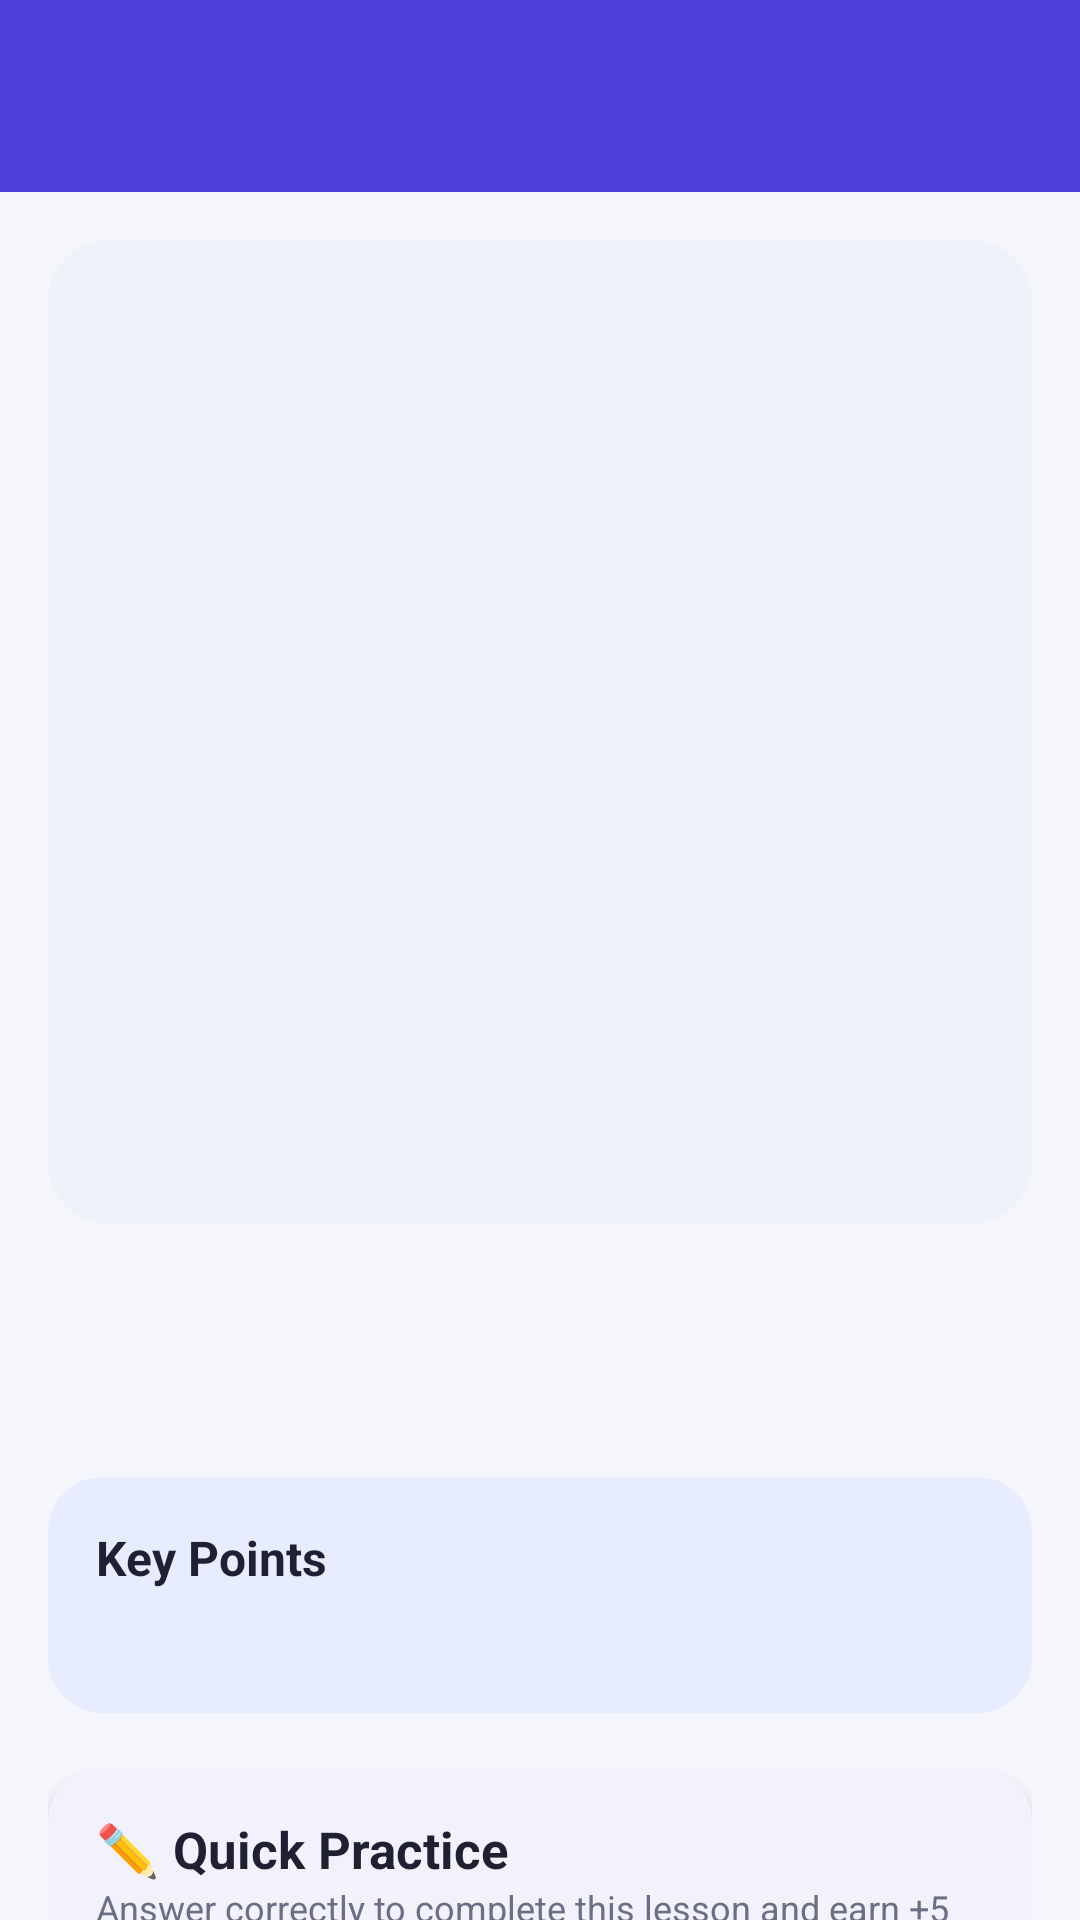

Here is an Android app screen rendered from its layout file. Give the layout XML and the strings, colors and styles it references.
<!-- AndroidManifest.xml: application theme Theme.BrainQuest -->
<!-- res/layout/activity_lesson.xml -->
<?xml version="1.0" encoding="utf-8"?>
<LinearLayout xmlns:android="http://schemas.android.com/apk/res/android"
    xmlns:app="http://schemas.android.com/apk/res-auto"
    xmlns:tools="http://schemas.android.com/tools"
    android:id="@+id/main"
    android:layout_width="match_parent"
    android:layout_height="match_parent"
    android:background="@color/background"
    android:orientation="vertical"
    tools:context=".ui.LessonActivity">

    <include
        android:id="@+id/appBarMain"
        layout="@layout/app_bar_main"
        android:layout_width="match_parent"
        android:layout_height="wrap_content" />

    <androidx.core.widget.NestedScrollView
        android:id="@+id/scroll"
        android:layout_width="match_parent"
        android:layout_height="0dp"
        android:layout_weight="1">

        <LinearLayout
            android:layout_width="match_parent"
            android:layout_height="wrap_content"
            android:orientation="vertical"
            android:padding="16dp">

            
            <com.google.android.material.card.MaterialCardView
                android:layout_width="match_parent"
                android:layout_height="wrap_content"
                app:cardBackgroundColor="@color/ill_bg"
                app:cardCornerRadius="20dp"
                app:cardElevation="0dp"
                app:strokeWidth="0dp">

                <androidx.constraintlayout.widget.ConstraintLayout
                    android:layout_width="match_parent"
                    android:layout_height="wrap_content">

                    <ImageView
                        android:id="@+id/imageLesson"
                        android:layout_width="0dp"
                        android:layout_height="0dp"
                        android:contentDescription="@null"
                        android:scaleType="centerCrop"
                        app:layout_constraintDimensionRatio="1:1"
                        app:layout_constraintEnd_toEndOf="parent"
                        app:layout_constraintStart_toStartOf="parent"
                        app:layout_constraintTop_toTopOf="parent"
                        tools:src="@drawable/ill_maths_number" />
                </androidx.constraintlayout.widget.ConstraintLayout>
            </com.google.android.material.card.MaterialCardView>

            
            <LinearLayout
                android:layout_width="match_parent"
                android:layout_height="wrap_content"
                android:layout_marginTop="16dp"
                android:gravity="center_vertical"
                android:orientation="horizontal">

                <TextView
                    android:id="@+id/textTitle"
                    style="@style/TextAppearance.BrainQuest.Title"
                    android:layout_width="0dp"
                    android:layout_height="wrap_content"
                    android:layout_weight="1"
                    tools:text="Fractions Made Easy" />

                <TextView
                    android:id="@+id/textCompleted"
                    android:layout_width="wrap_content"
                    android:layout_height="wrap_content"
                    android:layout_marginStart="8dp"
                    android:background="@drawable/bg_pill"
                    android:backgroundTint="@color/correct_light"
                    android:paddingHorizontal="10dp"
                    android:paddingVertical="4dp"
                    android:text="✅ Done"
                    android:textColor="@color/correct"
                    android:textSize="12sp"
                    android:textStyle="bold"
                    android:visibility="gone"
                    tools:visibility="visible" />
            </LinearLayout>

            
            <TextView
                android:id="@+id/textSummary"
                style="@style/TextAppearance.BrainQuest.Body"
                android:layout_width="match_parent"
                android:layout_height="wrap_content"
                android:layout_marginTop="2dp"
                tools:text="Understand, simplify and add fractions." />


            
            <com.google.android.material.card.MaterialCardView
                android:id="@+id/cardKeyPoints"
                style="@style/Widget.BrainQuest.Card"
                android:layout_width="match_parent"
                android:layout_height="wrap_content"
                android:layout_marginTop="18dp"
                app:cardBackgroundColor="@color/math_light"
                app:cardElevation="0dp">

                <LinearLayout
                    android:layout_width="match_parent"
                    android:layout_height="wrap_content"
                    android:orientation="vertical"
                    android:padding="16dp">

                    <TextView
                        android:layout_width="wrap_content"
                        android:layout_height="wrap_content"
                        android:text="@string/key_points"
                        android:textColor="@color/text_primary"
                        android:textSize="16sp"
                        android:textStyle="bold" />

                    <TextView
                        android:id="@+id/textKeyPoints"
                        android:layout_width="match_parent"
                        android:layout_height="wrap_content"
                        android:layout_marginTop="6dp"
                        android:lineSpacingExtra="6dp"
                        android:textColor="@color/text_primary"
                        tools:text="✔ Point one\n✔ Point two" />
                </LinearLayout>
            </com.google.android.material.card.MaterialCardView>

            
            <com.google.android.material.card.MaterialCardView
                style="@style/Widget.BrainQuest.Card"
                android:layout_width="match_parent"
                android:layout_height="wrap_content"
                android:layout_marginTop="18dp">

                <LinearLayout
                    android:layout_width="match_parent"
                    android:layout_height="wrap_content"
                    android:orientation="vertical"
                    android:padding="16dp">

                    <TextView
                        android:layout_width="wrap_content"
                        android:layout_height="wrap_content"
                        android:text="@string/quick_practice"
                        android:textColor="@color/text_primary"
                        android:textSize="17sp"
                        android:textStyle="bold" />

                    <TextView
                        android:layout_width="wrap_content"
                        android:layout_height="wrap_content"
                        android:text="@string/quick_practice_sub"
                        android:textColor="@color/text_secondary"
                        android:textSize="12sp" />

                    <TextView
                        android:id="@+id/textPracticeQuestion"
                        android:layout_width="match_parent"
                        android:layout_height="wrap_content"
                        android:layout_marginTop="12dp"
                        android:textColor="@color/text_primary"
                        android:textSize="16sp"
                        android:textStyle="bold"
                        tools:text="Which fraction is equal to 6/8?" />

                    <LinearLayout
                        android:id="@+id/containerOptions"
                        android:layout_width="match_parent"
                        android:layout_height="wrap_content"
                        android:orientation="vertical" />

                    <TextView
                        android:id="@+id/textFeedback"
                        android:layout_width="match_parent"
                        android:layout_height="wrap_content"
                        android:layout_marginTop="12dp"
                        android:background="@drawable/bg_rounded"
                        android:backgroundTint="@color/correct_light"
                        android:padding="12dp"
                        android:textColor="@color/text_primary"
                        android:visibility="gone"
                        tools:text="Correct! Divide by 2 to get 3/4."
                        tools:visibility="visible" />
                </LinearLayout>
            </com.google.android.material.card.MaterialCardView>

            
            <com.google.android.material.button.MaterialButton
                android:id="@+id/buttonStudy"
                android:layout_width="match_parent"
                android:layout_height="56dp"
                android:layout_marginTop="18dp"
                android:text="@string/study_flashcards"
                app:cornerRadius="14dp"
                app:icon="@drawable/ic_book"
                app:iconGravity="textStart" />

            <com.google.android.material.button.MaterialButton
                android:id="@+id/buttonTakeQuiz"
                style="@style/Widget.Material3.Button.OutlinedButton"
                android:layout_width="match_parent"
                android:layout_height="56dp"
                android:layout_marginTop="10dp"
                android:text="@string/btn_start_quiz"
                app:cornerRadius="14dp"
                app:icon="@drawable/ic_bolt"
                app:iconGravity="textStart"
                app:strokeWidth="2dp" />
        </LinearLayout>
    </androidx.core.widget.NestedScrollView>
</LinearLayout>
<!-- res/layout/app_bar_main.xml (included above) -->
<?xml version="1.0" encoding="utf-8"?>
<androidx.coordinatorlayout.widget.CoordinatorLayout xmlns:android="http://schemas.android.com/apk/res/android"
    xmlns:app="http://schemas.android.com/apk/res-auto"
    android:layout_width="match_parent"
    android:layout_height="match_parent">

    <com.google.android.material.appbar.AppBarLayout
        android:layout_width="match_parent"
        android:layout_height="wrap_content">

        <androidx.appcompat.widget.Toolbar
            android:id="@+id/toolbar"
            style="@style/Widget.BrainQuest.Toolbar"
            android:layout_width="match_parent"
            android:layout_height="?attr/actionBarSize"
            android:background="@color/primary"
            android:theme="@style/ThemeOverlay.Material3.Dark.ActionBar"
            app:popupTheme="@style/ThemeOverlay.Material3.Light" />
    </com.google.android.material.appbar.AppBarLayout>
</androidx.coordinatorlayout.widget.CoordinatorLayout>
<!-- resources referenced by this layout -->
<resources>
  <color name="background">#F5F6FB</color>
  <color name="correct">#2E9D57</color>
  <color name="correct_light">#E3F5EA</color>
  <color name="ill_bg">#F0F2FA</color>
  <color name="math_light">#E8ECFF</color>
  <color name="primary">#4E3FD8</color>
  <color name="text_primary">#1F2133</color>
  <color name="text_secondary">#6B6F85</color>
  <string name="btn_start_quiz">Start Quiz Challenge</string>
  <string name="key_points">Key Points</string>
  <string name="quick_practice">✏️ Quick Practice</string>
  <string name="quick_practice_sub">Answer correctly to complete this lesson and earn +5 points.</string>
  <string name="study_flashcards">Study Flashcards</string>
  <style name="TextAppearance.BrainQuest.Body" parent="TextAppearance.Material3.BodyMedium">
          <item name="android:textColor">@color/text_secondary</item>
      </style>
  <style name="TextAppearance.BrainQuest.Title" parent="TextAppearance.Material3.TitleLarge">
          <item name="android:textColor">@color/text_primary</item>
          <item name="android:textStyle">bold</item>
      </style>
  <style name="Widget.BrainQuest.Card" parent="Widget.Material3.CardView.Elevated">
          <item name="cardBackgroundColor">@color/surface</item>
          <item name="cardCornerRadius">18dp</item>
          <item name="cardElevation">2dp</item>
      </style>
  <style name="Widget.BrainQuest.Toolbar" parent="Widget.Material3.Toolbar">
          <item name="android:background">@color/primary</item>
          <item name="titleTextColor">@color/white</item>
          <item name="subtitleTextColor">#CCFFFFFF</item>
          <item name="popupTheme">@style/ThemeOverlay.Material3.Light</item>
      </style>
  <style name="Theme.BrainQuest" parent="Base.Theme.BrainQuest" />
  <color name="surface">#FFFFFF</color>
  <color name="white">#FFFFFFFF</color>
  <style name="Base.Theme.BrainQuest" parent="Theme.Material3.Light.NoActionBar">
          <item name="colorPrimary">@color/primary</item>
          <item name="colorOnPrimary">@color/white</item>
          <item name="colorPrimaryContainer">@color/primary_light</item>
          <item name="colorOnPrimaryContainer">@color/primary_dark</item>
          <item name="colorSecondary">@color/accent</item>
          <item name="colorOnSecondary">@color/text_primary</item>
          <item name="colorSecondaryContainer">@color/accent_light</item>
          <item name="android:colorBackground">@color/background</item>
          <item name="colorSurface">@color/surface</item>
          <item name="colorOnSurface">@color/text_primary</item>
          <item name="colorOnSurfaceVariant">@color/text_secondary</item>
          <item name="android:windowBackground">@color/background</item>
      </style>
  <color name="primary_light">#ECE9FF</color>
  <color name="primary_dark">#3A2DB0</color>
  <color name="accent">#FFB300</color>
  <color name="accent_light">#FFF4D6</color>
</resources>
